Photos from the image-classification dataset "final_dataset" in the GitHub repository Poilik/50.039-Deep-Learning-Butterfly-Classification. Its 2 classes are: non-hybrid, hybrid.

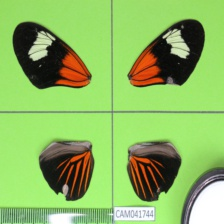
Label: non-hybrid

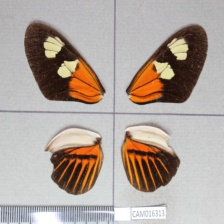
Label: hybrid

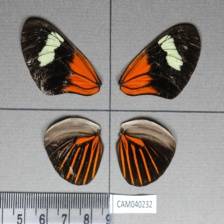
Label: non-hybrid

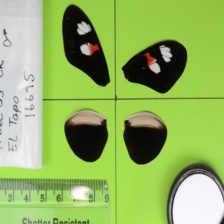
Label: non-hybrid

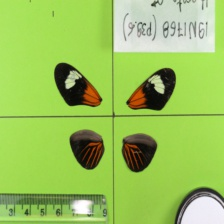
Label: non-hybrid

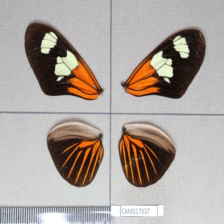
Label: hybrid
